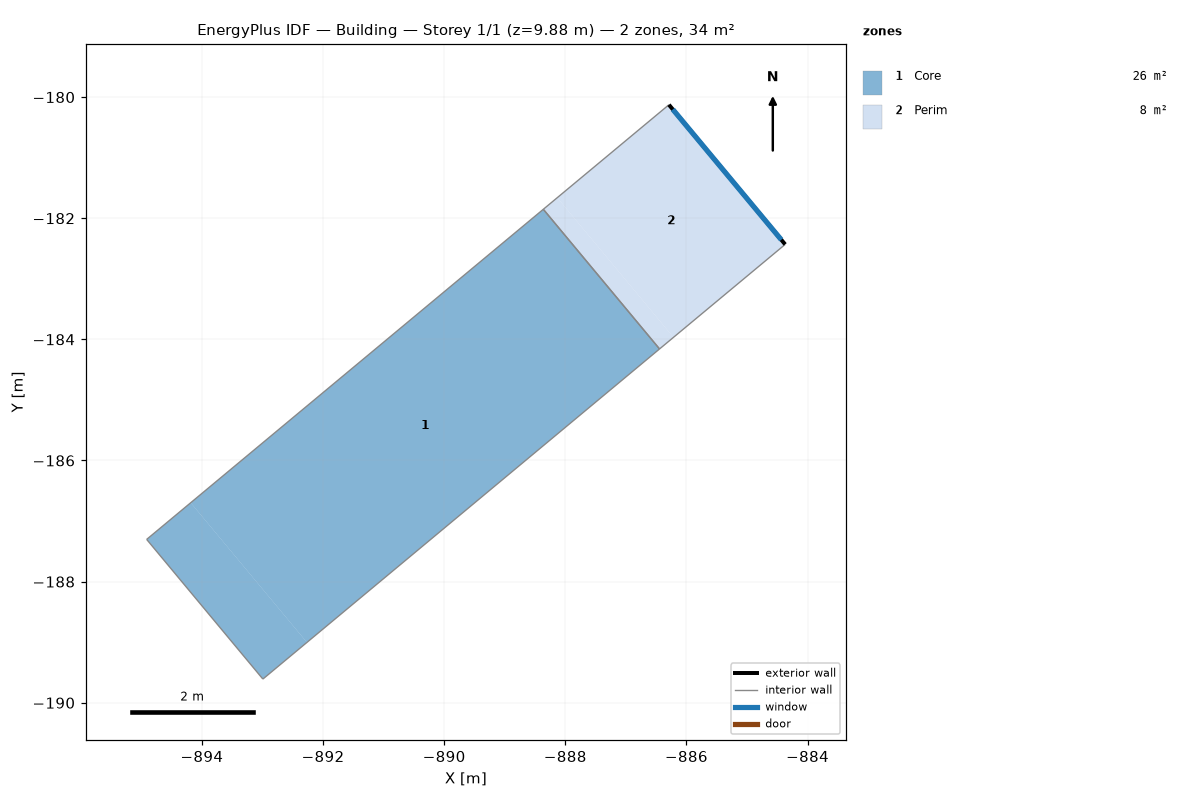
=== STOREY PLAN SPEC (per zone: floor XY polygon, exterior-wall plan segments, windows/doors) ===
zone 1: Core  (25.6 m²)
  floor: (-892.27, -189.00) (-894.18, -186.70) (-888.36, -181.85) (-886.44, -184.16)
  floor: (-892.99, -189.61) (-894.91, -187.30) (-894.18, -186.70) (-892.27, -189.00)
  interior walls: 4
zone 2: Perim  (8.1 m²)
  floor: (-886.21, -183.97) (-888.13, -181.66) (-886.29, -180.13) (-884.37, -182.43)
  floor: (-886.44, -184.16) (-888.36, -181.85) (-888.13, -181.66) (-886.21, -183.97)
  exterior wall: (-884.37, -182.43) – (-886.29, -180.13)  [3.0 m]
    window: (-884.43, -182.36) – (-886.23, -180.20)  [3.0 m²]
  interior walls: 3

=== DERIVED (storey summary) ===
Building: Building
Storey: 1 of 1  (floor level z = 9.88 m)
Storey gross floor area: 33.7 m²
Zones on this storey: 2
  - Core: floor 25.6 m²
  - Perim: floor 8.1 m²; exterior wall 3.0 m (10.2 m²); 1 window(s) 3.0 m²; WWR 30.0%
Zone adjacency (shared interzone walls):
  - Core ↔ Perim